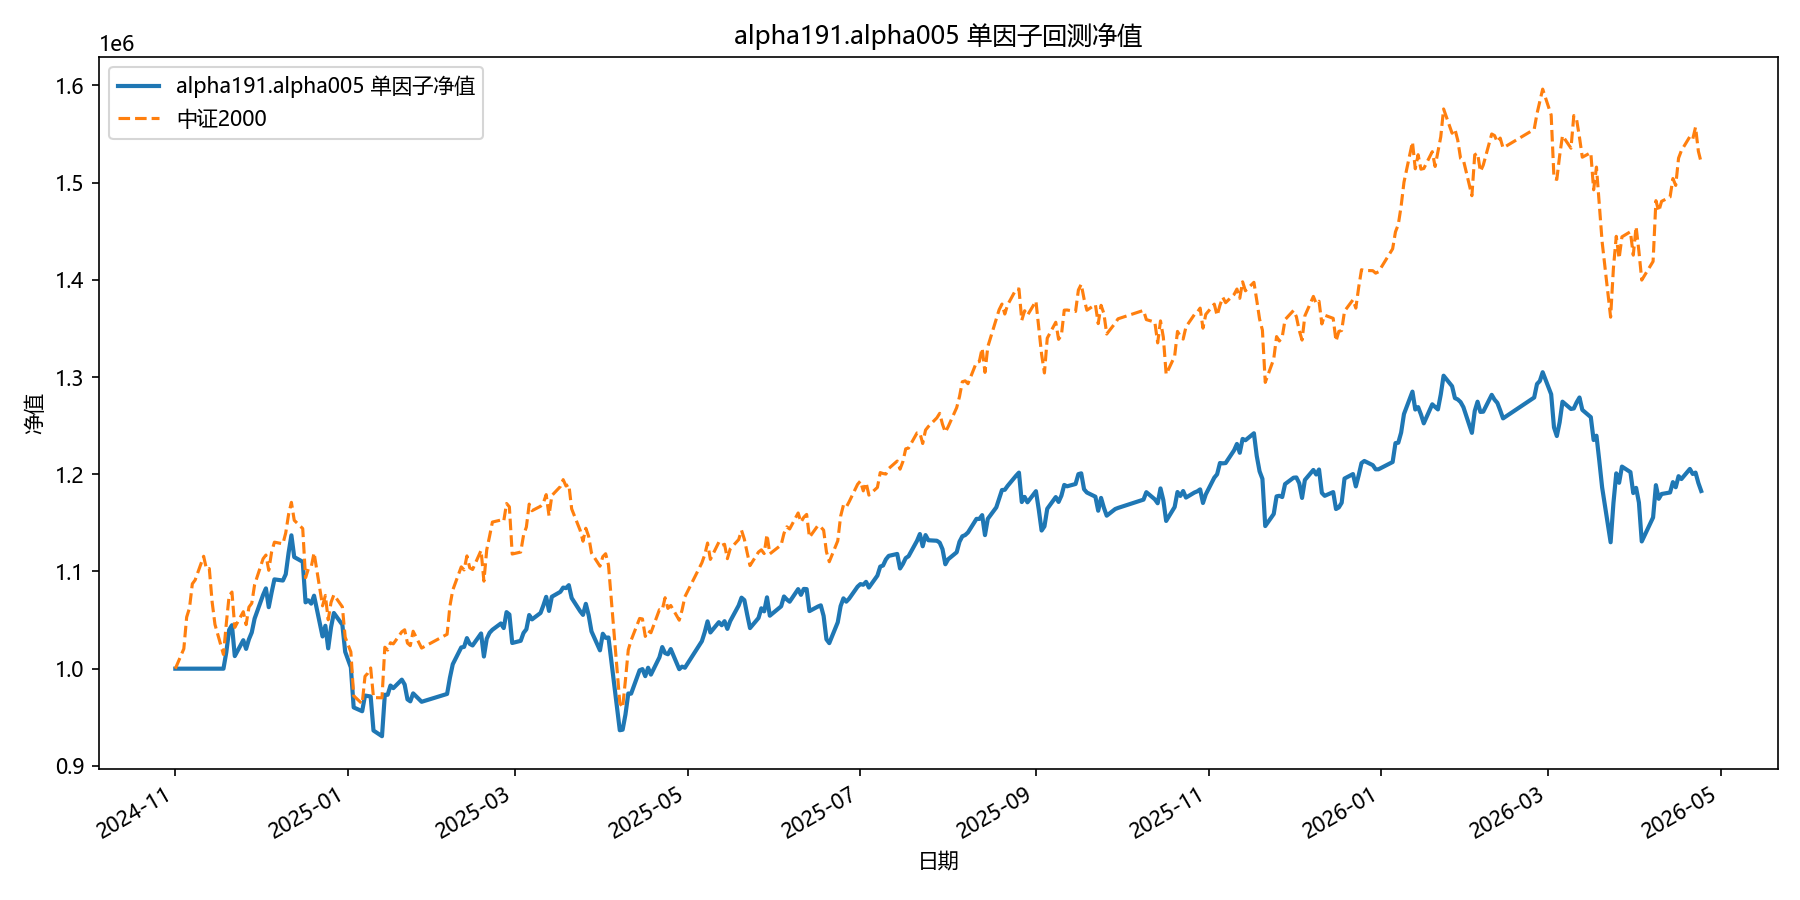

Source data for this figure (header and first rows):
date, equity
2024-11-01, 1000000
2024-11-04, 1000000
2024-11-05, 1000000
2024-11-06, 1000000
2024-11-07, 1000000
2024-11-08, 1000000
2024-11-11, 1000000
2024-11-12, 1000000
2024-11-13, 1000000
2024-11-14, 1000000
2024-11-15, 1000000
2024-11-18, 1000000
2024-11-19, 1016752
2024-11-20, 1039880
2024-11-21, 1044731
2024-11-22, 1012937
2024-11-25, 1029295
2024-11-26, 1020330
2024-11-27, 1030260
2024-11-28, 1037263
2024-11-29, 1051532
2024-12-02, 1075909
2024-12-03, 1082603
2024-12-04, 1063288
2024-12-05, 1078254
2024-12-06, 1091867
2024-12-09, 1090678
2024-12-10, 1097138
2024-12-11, 1119105
2024-12-12, 1137203
2024-12-13, 1114824
2024-12-16, 1109951
2024-12-17, 1068247
2024-12-18, 1070312
2024-12-19, 1066928
2024-12-20, 1075089
2024-12-23, 1033118
2024-12-24, 1044120
2024-12-25, 1020846
2024-12-26, 1042622
2024-12-27, 1057278
2024-12-30, 1045195
2024-12-31, 1017335
2025-01-02, 1001352
2025-01-03, 960120
2025-01-06, 956204
2025-01-07, 972329
2025-01-08, 971886
2025-01-09, 971379
2025-01-10, 936343
2025-01-13, 930528
2025-01-14, 973148
2025-01-15, 973106
2025-01-16, 982658
2025-01-17, 979977
2025-01-20, 988704
2025-01-21, 983715
2025-01-22, 968428
2025-01-23, 966372
2025-01-24, 974582
... 299 more rows
